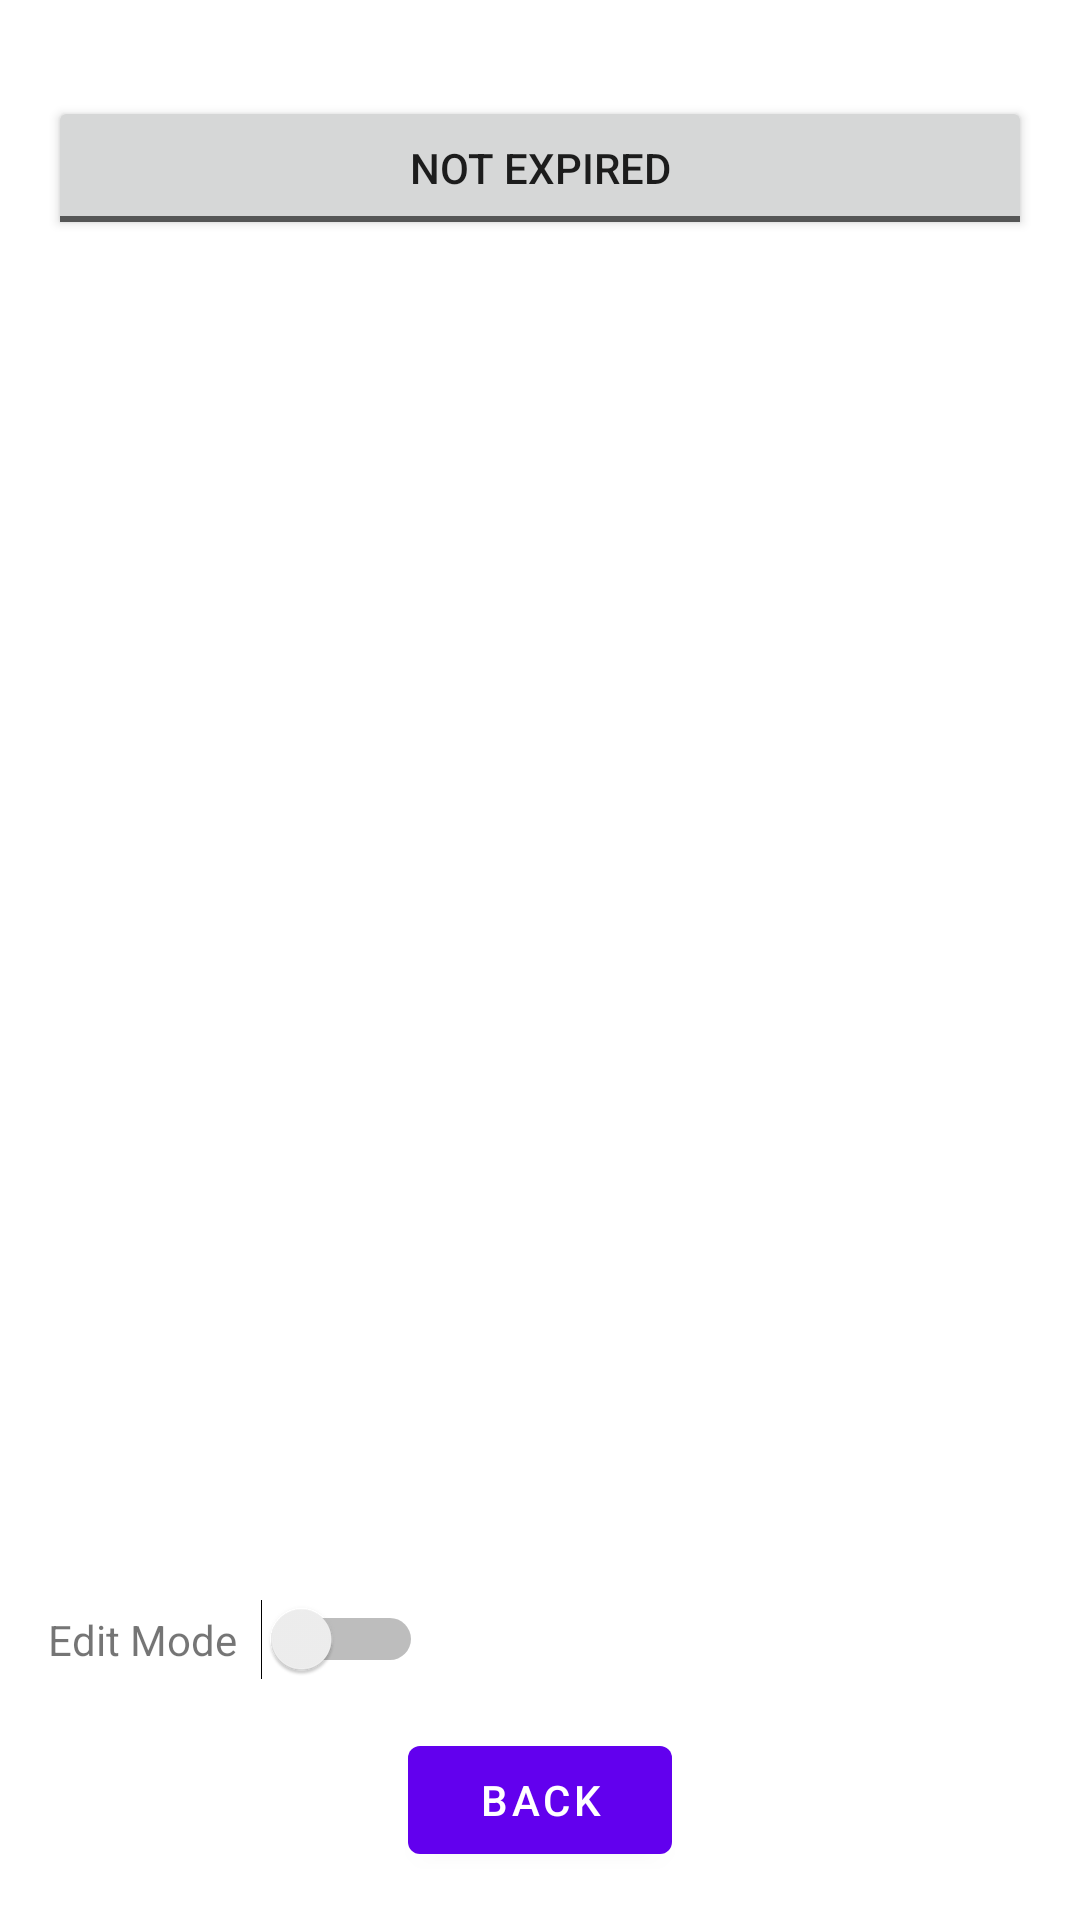

Here is an Android app screen rendered from its layout file. Give the layout XML and the strings, colors and styles it references.
<!-- AndroidManifest.xml: application theme Theme.Senior_Project -->
<!-- res/layout/activity_view_data.xml -->
<LinearLayout xmlns:android="http://schemas.android.com/apk/res/android"
    android:id="@+id/mainLayout"
    android:layout_width="match_parent"
    android:layout_height="match_parent"
    android:orientation="vertical"
    android:padding="16dp">

    <ToggleButton
        android:id="@+id/toggleExpired"
        android:layout_width="match_parent"
        android:layout_height="wrap_content"
        android:layout_marginTop="16dp"
        android:textOff="Not Expired"
        android:textOn="Expired" />

    <ListView
        android:id="@+id/listViewData"
        android:layout_width="match_parent"
        android:layout_height="437dp" />

    <LinearLayout
        android:layout_width="match_parent"
        android:layout_height="wrap_content"
        android:orientation="horizontal"
        android:layout_marginTop="16dp"
        android:gravity="center_vertical">

        <TextView
            android:layout_width="wrap_content"
            android:layout_height="wrap_content"
            android:text="Edit Mode"
            android:layout_marginEnd="8dp" />

        <Switch
            android:id="@+id/switchEdit"
            android:layout_width="wrap_content"
            android:layout_height="wrap_content" />

        <Button
            android:id="@+id/buttonDelete"
            android:layout_width="wrap_content"
            android:layout_height="wrap_content"
            android:text="DELETE"
            android:visibility="gone" />

        <Button
            android:id="@+id/buttonEdit"
            android:layout_width="wrap_content"
            android:layout_height="wrap_content"
            android:text="Edit"
            android:layout_marginStart="8dp"
            android:visibility="gone" />
    </LinearLayout>

    <Button
        android:id="@+id/buttonBack"
        android:layout_width="wrap_content"
        android:layout_height="wrap_content"
        android:text="Back"
        android:layout_gravity="center_horizontal"
        android:layout_marginTop="16dp"/>

    <com.google.android.material.floatingactionbutton.FloatingActionButton
        android:id="@+id/fab"
        android:layout_width="wrap_content"
        android:layout_height="wrap_content"
        android:layout_gravity="end|bottom"
        android:layout_margin="16dp"
        android:visibility="gone"
        android:contentDescription="@string/chatbot" />
</LinearLayout>
<!-- resources referenced by this layout -->
<resources>
  <string name="chatbot" />
  <style name="Theme.Senior_Project" parent="Theme.MaterialComponents.DayNight.DarkActionBar">
          
          <item name="colorPrimary">@color/purple_500</item>
          <item name="colorPrimaryVariant">@color/purple_700</item>
          <item name="colorOnPrimary">@color/white</item>
          
          <item name="colorSecondary">@color/teal_200</item>
          <item name="colorSecondaryVariant">@color/teal_700</item>
          <item name="colorOnSecondary">@color/black</item>
          
          <item name="android:statusBarColor">?attr/colorPrimaryVariant</item>
          
      </style>
  <color name="purple_500">#FF6200EE</color>
  <color name="purple_700">#FF3700B3</color>
  <color name="white">#FFFFFFFF</color>
  <color name="teal_200">#FF03DAC5</color>
  <color name="teal_700">#FF018786</color>
  <color name="black">#FF000000</color>
</resources>
